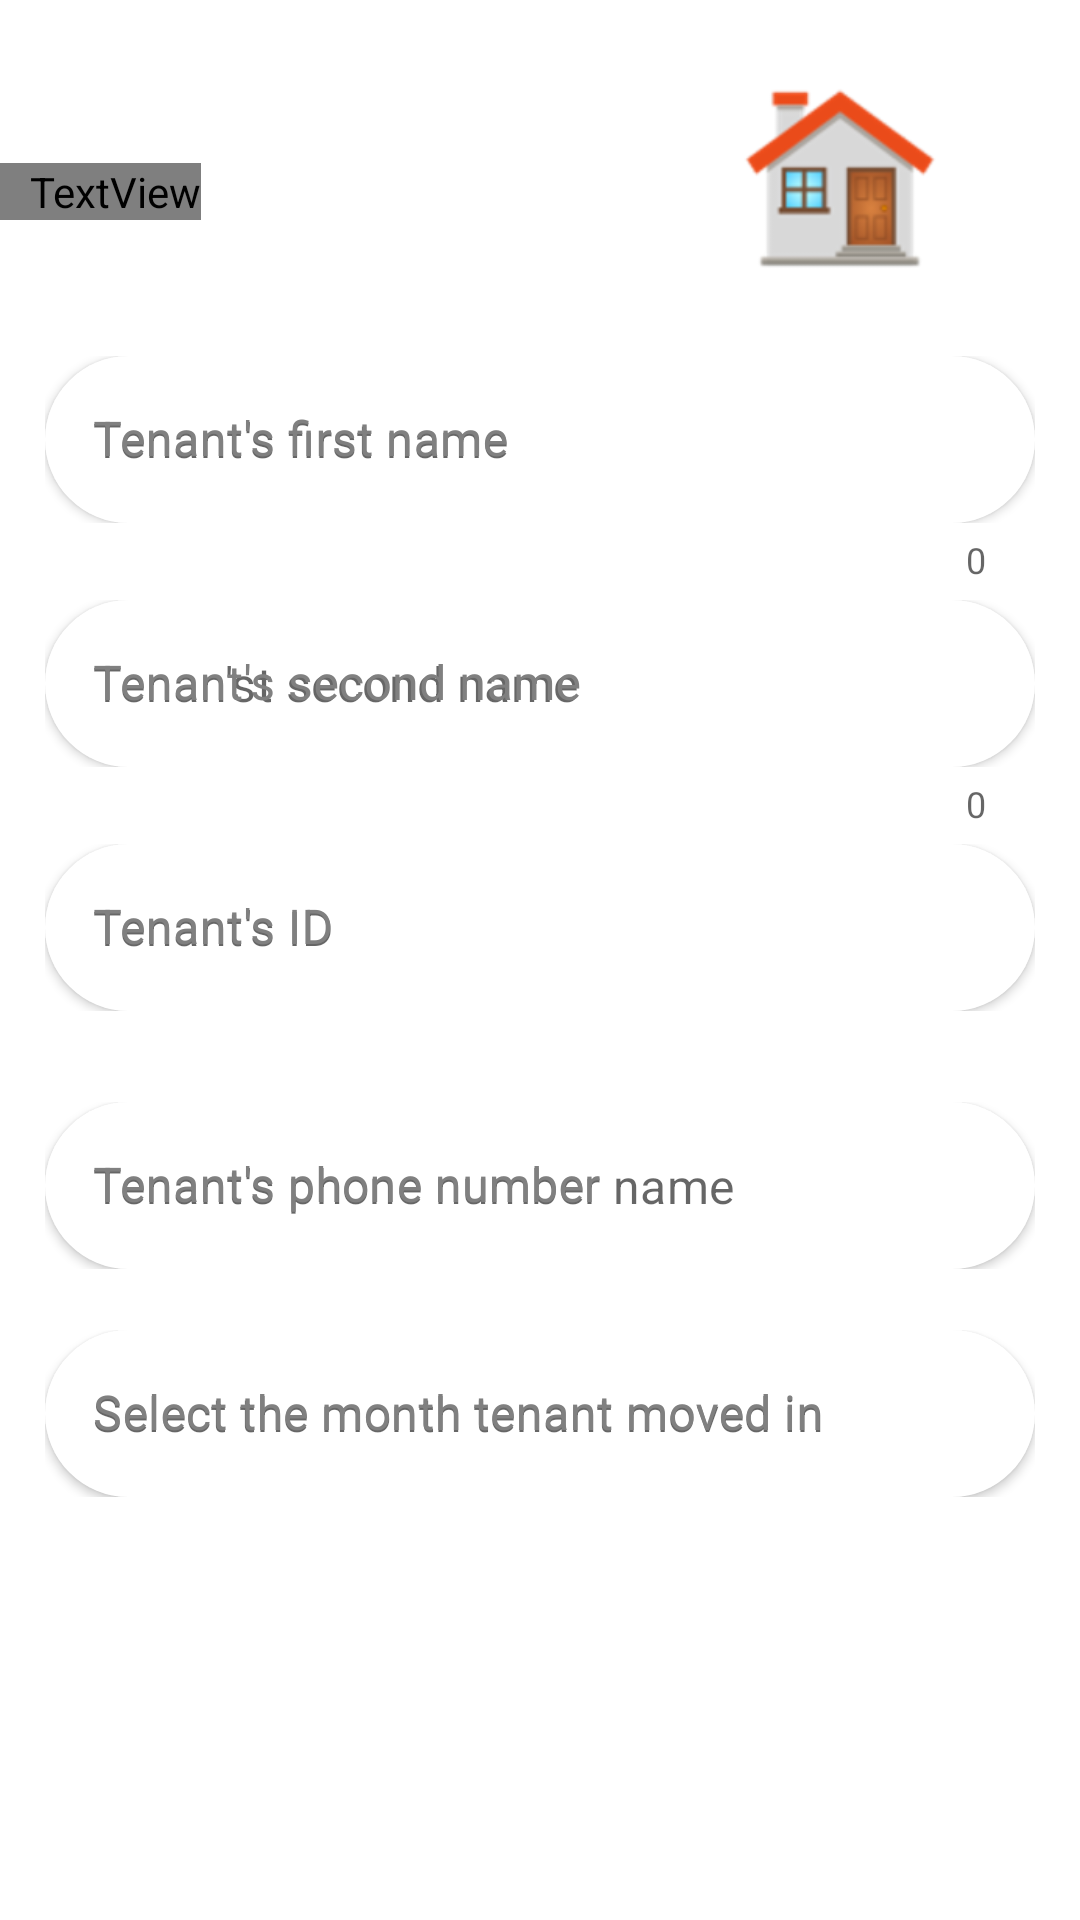

Write the Android layout XML for this screen, with the resource values it uses.
<!-- AndroidManifest.xml: application theme Theme.Residence -->
<!-- res/layout/activity_register_payment.xml -->
<?xml version="1.0" encoding="utf-8"?>
<LinearLayout xmlns:android="http://schemas.android.com/apk/res/android"
    xmlns:app="http://schemas.android.com/apk/res-auto"
    xmlns:tools="http://schemas.android.com/tools"
    android:layout_width="match_parent"
    android:layout_height="match_parent"
    tools:context=".RegisterPayment"
    android:orientation="vertical"
    android:background="@drawable/splashscreen_bg"
    android:paddingTop="20dp">

   <ImageView
    android:layout_width="160dp"
    android:layout_height="78dp"
    android:layout_gravity="right"
    android:src="@drawable/residence_logo" />

    <TextView
        android:layout_width="wrap_content"
        android:layout_height="wrap_content"
        android:layout_marginTop="-44dp"
        android:fontFamily="@font/righteous"
        android:paddingLeft="10dp"
        android:text="Register Tenant"
        android:textColor="@color/white"
        android:textSize="30sp"
        android:layout_marginBottom="30dp"
        />

    <LinearLayout
        android:layout_width="match_parent"
        android:layout_height="wrap_content"
        android:layout_marginTop="10dp"
        android:orientation="vertical"
        android:paddingLeft="15dp"
        android:paddingRight="15dp"
        android:gravity="bottom">

        <com.google.android.material.textfield.TextInputLayout
            android:id="@+id/tenant_first_name_name"
            style="@style/Widget.MaterialComponents.TextInputLayout.OutlinedBox"
            android:layout_width="match_parent"
            android:layout_height="wrap_content"
            android:hint="Tenant's first name"
            android:textColorHint="@color/gray"
            app:counterEnabled="true">

            <com.google.android.material.textfield.TextInputEditText
                android:layout_width="match_parent"
                android:layout_height="wrap_content"
                android:background="@drawable/textview_background"
                android:elevation="2dp"
                android:hint="Tenant's first name"
                android:fadingEdge="horizontal"
                android:inputType="text"
                android:textColor="@color/black"
                app:hintTextColor="@color/gray" />

        </com.google.android.material.textfield.TextInputLayout>

        <com.google.android.material.textfield.TextInputLayout
            android:id="@+id/tenant_second_name"
            style="@style/Widget.MaterialComponents.TextInputLayout.OutlinedBox"
            android:layout_width="match_parent"
            android:layout_height="wrap_content"
            android:hint="Tenant's second name"
            android:textColorHint="@color/gray"
            app:counterEnabled="true">

            <com.google.android.material.textfield.TextInputEditText
                android:layout_width="match_parent"
                android:layout_height="wrap_content"
                android:background="@drawable/textview_background"
                android:elevation="2dp"
                android:hint="Tenan'st second name"
                android:fadingEdge="horizontal"
                android:inputType="text"
                android:textColor="@color/black"
                app:hintTextColor="@color/gray" />

        </com.google.android.material.textfield.TextInputLayout>

        <com.google.android.material.textfield.TextInputLayout
            android:id="@+id/tenant_id"
            style="@style/Widget.MaterialComponents.TextInputLayout.OutlinedBox"
            android:layout_width="match_parent"
            android:layout_height="wrap_content"
            android:hint="Tenant's ID"
            android:textColorHint="@color/gray"
            android:layout_marginBottom="15dp">

            <com.google.android.material.textfield.TextInputEditText
                android:layout_width="match_parent"
                android:layout_height="wrap_content"
                android:layout_marginBottom="10dp"
                android:background="@drawable/textview_background"
                android:elevation="2dp"
                android:hint="Tenant's ID"
                android:inputType="number"
                android:textColor="@color/black"
                app:hintTextColor="@color/gray" />

        </com.google.android.material.textfield.TextInputLayout>

        <com.google.android.material.textfield.TextInputLayout
            android:id="@+id/tenant_phone_no_name"
            style="@style/Widget.MaterialComponents.TextInputLayout.OutlinedBox"
            android:layout_width="match_parent"
            android:layout_height="wrap_content"
            android:hint="Tenant's phone number"
            android:textColorHint="@color/gray"
            android:layout_marginBottom="15dp">

            <com.google.android.material.textfield.TextInputEditText
                android:layout_width="match_parent"
                android:layout_height="wrap_content"
                android:background="@drawable/textview_background"
                android:elevation="2dp"
                android:hint="Tenant's phone number name"
                android:fadingEdge="horizontal"
                android:inputType="text"
                android:textColor="@color/black"
                app:hintTextColor="@color/gray" />

        </com.google.android.material.textfield.TextInputLayout>

        <com.google.android.material.textfield.TextInputLayout
            android:id="@+id/month_moved_in"
            style="@style/Widget.MaterialComponents.TextInputLayout.OutlinedBox"
            android:layout_width="match_parent"
            android:layout_height="wrap_content"
            android:hint="Select the month tenant moved in"
            android:textColorHint="@color/gray">

            <com.google.android.material.textfield.TextInputEditText
                android:layout_width="match_parent"
                android:layout_height="wrap_content"
                android:background="@drawable/textview_background"
                android:elevation="2dp"
                android:hint="Select the month tenant moved in"
                android:fadingEdge="horizontal"
                android:textColor="@color/black"
                app:hintTextColor="@color/gray"
                android:layout_marginBottom="15dp"/>

        </com.google.android.material.textfield.TextInputLayout>

        <Button
            android:id="@+id/register_tenant_button"
            android:layout_width="match_parent"
            android:layout_height="wrap_content"
            android:layout_marginTop="8dp"
            android:background="@drawable/splashscreen_bg"
            android:text="REGISTER TENANT"
            android:textColor="@color/white" />



    </LinearLayout>


</LinearLayout>
<!-- resources referenced by this layout -->
<resources>
  <color name="black">#FF000000</color>
  <color name="gray">#808080</color>
  <color name="white">#FFFFFFFF</color>
  <!-- drawable residence_logo: png bitmap (drawable-hdpi, 4721 bytes) -->
  <!-- drawable textview_background (drawable) -->
  <?xml version="1.0" encoding="utf-8"?>
  <shape xmlns:android="http://schemas.android.com/apk/res/android">
              android:shape="rectangle">
          <solid android:color="@color/white"/>
          <corners android:radius="40dp"/>
  
  </shape>
  <style name="Theme.Residence" parent="Theme.MaterialComponents.DayNight.NoActionBar">
          
          <item name="colorPrimary">@color/purple_500</item>
          <item name="colorPrimaryVariant">@color/purple_700</item>
          <item name="colorOnPrimary">@color/white</item>
          
          <item name="colorSecondary">@color/teal_200</item>
          <item name="colorSecondaryVariant">@color/teal_700</item>
          <item name="colorOnSecondary">@color/black</item>
          
          <item name="android:statusBarColor" tools:targetApi="l">?attr/colorPrimaryVariant</item>
          
  
      </style>
  <color name="purple_500">#FF6200EE</color>
  <color name="purple_700">#FF3700B3</color>
  <color name="teal_200">#FF03DAC5</color>
  <color name="teal_700">#FF018786</color>
</resources>
